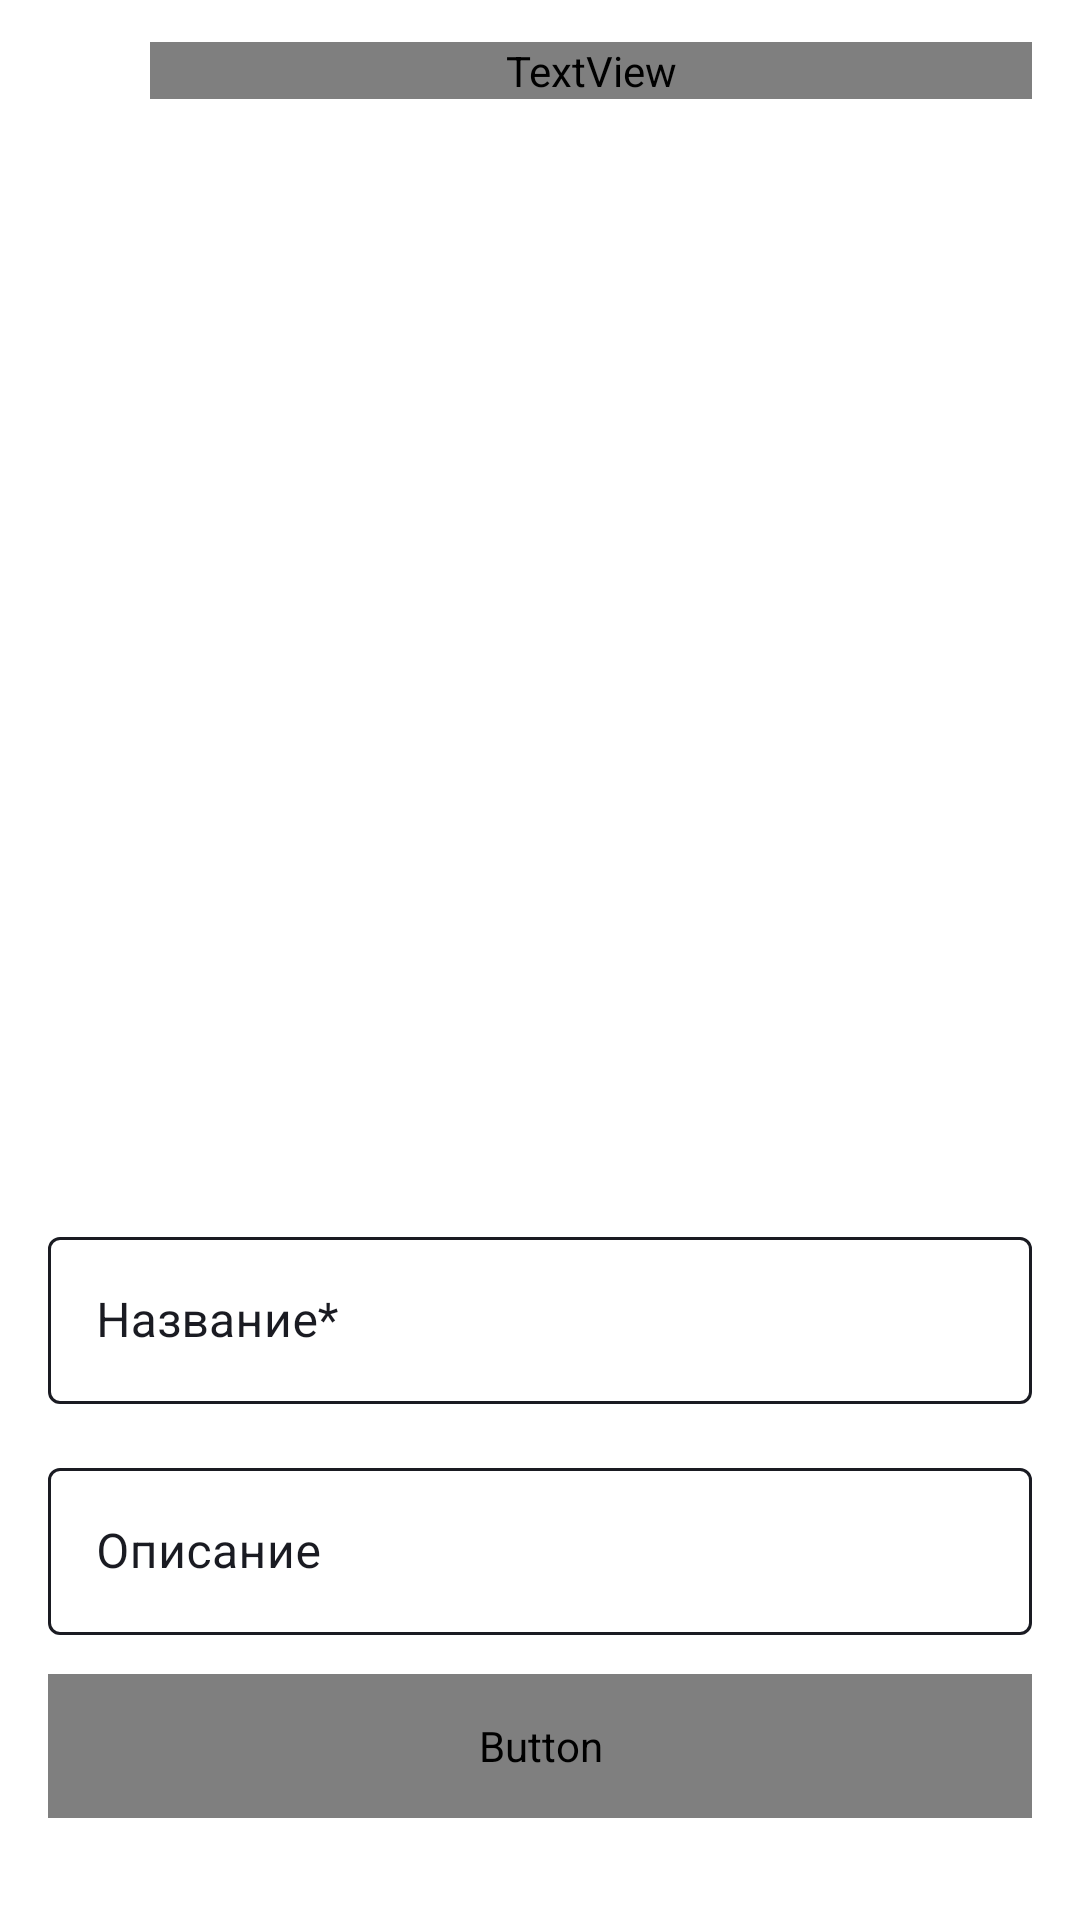

Reconstruct the res/layout file that produces this screen, plus the resources it refers to.
<!-- AndroidManifest.xml: application theme Theme.MaterialComponents.DayNight.NoActionBar -->
<!-- res/layout/fragment_playlist.xml -->
<?xml version="1.0" encoding="utf-8"?>
<ScrollView xmlns:android="http://schemas.android.com/apk/res/android"
    xmlns:app="http://schemas.android.com/apk/res-auto"
    xmlns:tools="http://schemas.android.com/tools"
    android:layout_width="match_parent"
    android:layout_height="match_parent"
    android:fillViewport="true"
    android:theme="@style/Theme.PlaylistMaker">

    <androidx.constraintlayout.widget.ConstraintLayout
        android:layout_width="match_parent"
        android:layout_height="wrap_content"
        android:paddingHorizontal="@dimen/top_padding"
        android:theme="@style/Theme.PlaylistMaker">

        <ImageView
            android:id="@+id/back"
            android:layout_width="wrap_content"
            android:layout_height="wrap_content"
            android:layout_marginTop="@dimen/top_20"
            android:backgroundTint="@color/white"
            android:contentDescription="@string/setting"
            android:src="@drawable/vector_the_arrow"
            app:layout_constraintStart_toStartOf="parent"
            app:layout_constraintTop_toTopOf="parent" />

        <TextView
            android:id="@+id/text_new_playlist"
            style="@style/headingText"
            android:layout_width="match_parent"
            android:layout_height="wrap_content"
            android:layout_marginStart="@dimen/top_34"
            android:layout_marginTop="@dimen/top_14"
            android:text="@string/newPlaylist"
            app:layout_constraintStart_toEndOf="@id/back"
            app:layout_constraintTop_toTopOf="parent" />

        <ImageView
            android:id="@+id/image_playlist"
            android:layout_width="match_parent"
            android:layout_height="312dp"
            android:scaleType="fitXY"
            android:background="@drawable/frame_image_playlist"
            android:layout_marginHorizontal="@dimen/top_8"
            android:layout_marginTop="@dimen/top_28"
            app:layout_constraintDimensionRatio="1:1"
            app:layout_constraintEnd_toEndOf="parent"
            app:layout_constraintStart_toStartOf="parent"
            app:layout_constraintTop_toBottomOf="@+id/text_new_playlist"/>

        <com.google.android.material.textfield.TextInputLayout
            android:id="@+id/name_playlist"
            style="@style/playlistEditTxtStyle"
            android:layout_marginTop="@dimen/top_34"
            android:hint="@string/name_playlist"
            app:layout_constraintEnd_toEndOf="parent"
            app:layout_constraintStart_toStartOf="parent"
            app:layout_constraintTop_toBottomOf="@+id/image_playlist">

            <com.google.android.material.textfield.TextInputEditText
                android:id="@+id/edit_name_playlist"
                android:layout_width="match_parent"
                android:layout_height="wrap_content"
                android:inputType="text"
                android:maxLength="50"
                android:maxLines="1" />

        </com.google.android.material.textfield.TextInputLayout>

        <com.google.android.material.textfield.TextInputLayout
            android:id="@+id/description_playlist"
            style="@style/playlistEditTxtStyle"
            android:layout_marginTop="@dimen/top_padding"
            android:hint="@string/description"
            app:layout_constraintEnd_toEndOf="parent"
            app:layout_constraintStart_toStartOf="parent"
            app:layout_constraintTop_toBottomOf="@+id/name_playlist">

            <com.google.android.material.textfield.TextInputEditText
                android:id="@+id/text_description_playlist"
                android:layout_width="match_parent"
                android:layout_height="wrap_content"
                android:inputType="text"
                android:maxLength="100"
                android:maxLines="1"
                tools:ignore="TouchTargetSizeCheck,TouchTargetSizeCheck" />

        </com.google.android.material.textfield.TextInputLayout>

        <Button
            android:id="@+id/to_create_playlist_button"
            style="@style/button_to_create"
            android:layout_width="match_parent"
            android:layout_height="@dimen/top_48"
            android:layout_marginBottom="@dimen/top_34"
            android:backgroundTint="@color/playlist_edittext"
            android:text="@string/button_to_create"
            android:textColor="@color/white"
            app:layout_constraintBottom_toBottomOf="parent"
            app:layout_constraintEnd_toEndOf="parent"
            app:layout_constraintHorizontal_bias="0.25"
            app:layout_constraintStart_toStartOf="parent"
            app:layout_constraintTop_toBottomOf="@id/description_playlist"
            app:layout_constraintVertical_bias="1.0"
            tools:ignore="TextContrastCheck" />

    </androidx.constraintlayout.widget.ConstraintLayout>
</ScrollView>
<!-- resources referenced by this layout -->
<resources>
  <color name="white">#FFFFFFFF</color>
  <dimen name="top_14">14dp</dimen>
  <dimen name="top_20">20dp</dimen>
  <dimen name="top_28">28dp</dimen>
  <dimen name="top_34">34dp</dimen>
  <dimen name="top_48">48dp</dimen>
  <dimen name="top_8">8dp</dimen>
  <dimen name="top_padding">16dp</dimen>
  <!-- drawable frame_image_playlist (drawable) -->
  <?xml version="1.0" encoding="utf-8"?>
  <layer-list xmlns:android="http://schemas.android.com/apk/res/android">
      <item android:gravity="center">
          <shape
              android:shape="rectangle">
              <stroke
                  android:width="2dp"
                  android:color="@color/gray"
                  android:dashWidth="32dp"
                  android:dashGap="@dimen/top_40" />
              <corners android:radius="@dimen/top_8" />
              <solid android:color="?attr/colorSecondary"/>
          </shape>
      </item>
      <item android:drawable="@drawable/placeholder_playlist"
          android:height="@dimen/top_100"
          android:width="@dimen/top_100"
          android:gravity="center">
      </item>
  </layer-list>
  <string name="button_to_create">Создать</string>
  <string name="description">Описание</string>
  <string name="name_playlist">Название*</string>
  <string name="newPlaylist">Новый плейлист</string>
  <string name="setting">Настройки</string>
  <style name="Theme.PlaylistMaker" parent="Theme.AppCompat.Light.NoActionBar">
          
          <item name="colorPrimary">@color/gray</item>
          <item name="colorPrimaryVariant">@color/gray</item>
          <item name="colorOnPrimary">@color/gray</item>
          
          <item name="colorSecondary">@color/white</item>
          <item name="colorSecondaryVariant">@color/black_icon</item>
          <item name="colorOnSecondary">@color/blue</item>
          
          <item name="android:statusBarColor">?attr/colorPrimaryVariant</item>
          
          <item name="colorSurface">@color/gray</item>
          <item name="colorTertiary">@color/gray_light</item>
      </style>
  <style name="button_to_create">
          <item name="android:textSize">@dimen/texts_16</item>
          <item name="android:fontFamily">@font/ys_display_medium</item>
          <item name="android:textFontWeight">500</item>
          <item name="android:textAllCaps">false</item>
          <item name="cornerRadius">@dimen/top_8</item>
      </style>
  <style name="headingText">
          <item name="android:fontFamily">@font/ys_display_medium</item>
          <item name="android:textFontWeight">500</item>
          <item name="android:textColor">?attr/colorSecondaryVariant</item>
          <item name="android:textSize">@dimen/text_button</item>
          <item name="android:maxLines">1</item>
          <item name="android:ellipsize">end</item>
      </style>
  <color name="gray">#AEAFB4</color>
  <dimen name="top_40">40dp</dimen>
  <dimen name="top_100">100dp</dimen>
  <color name="black_icon">#1A1B22</color>
  <color name="blue">#3772E7</color>
  <color name="gray_light">#E6E8EB</color>
  <dimen name="texts_16">16sp</dimen>
  <dimen name="text_button">22sp</dimen>
  <dimen name="top_1">1dp</dimen>
</resources>
